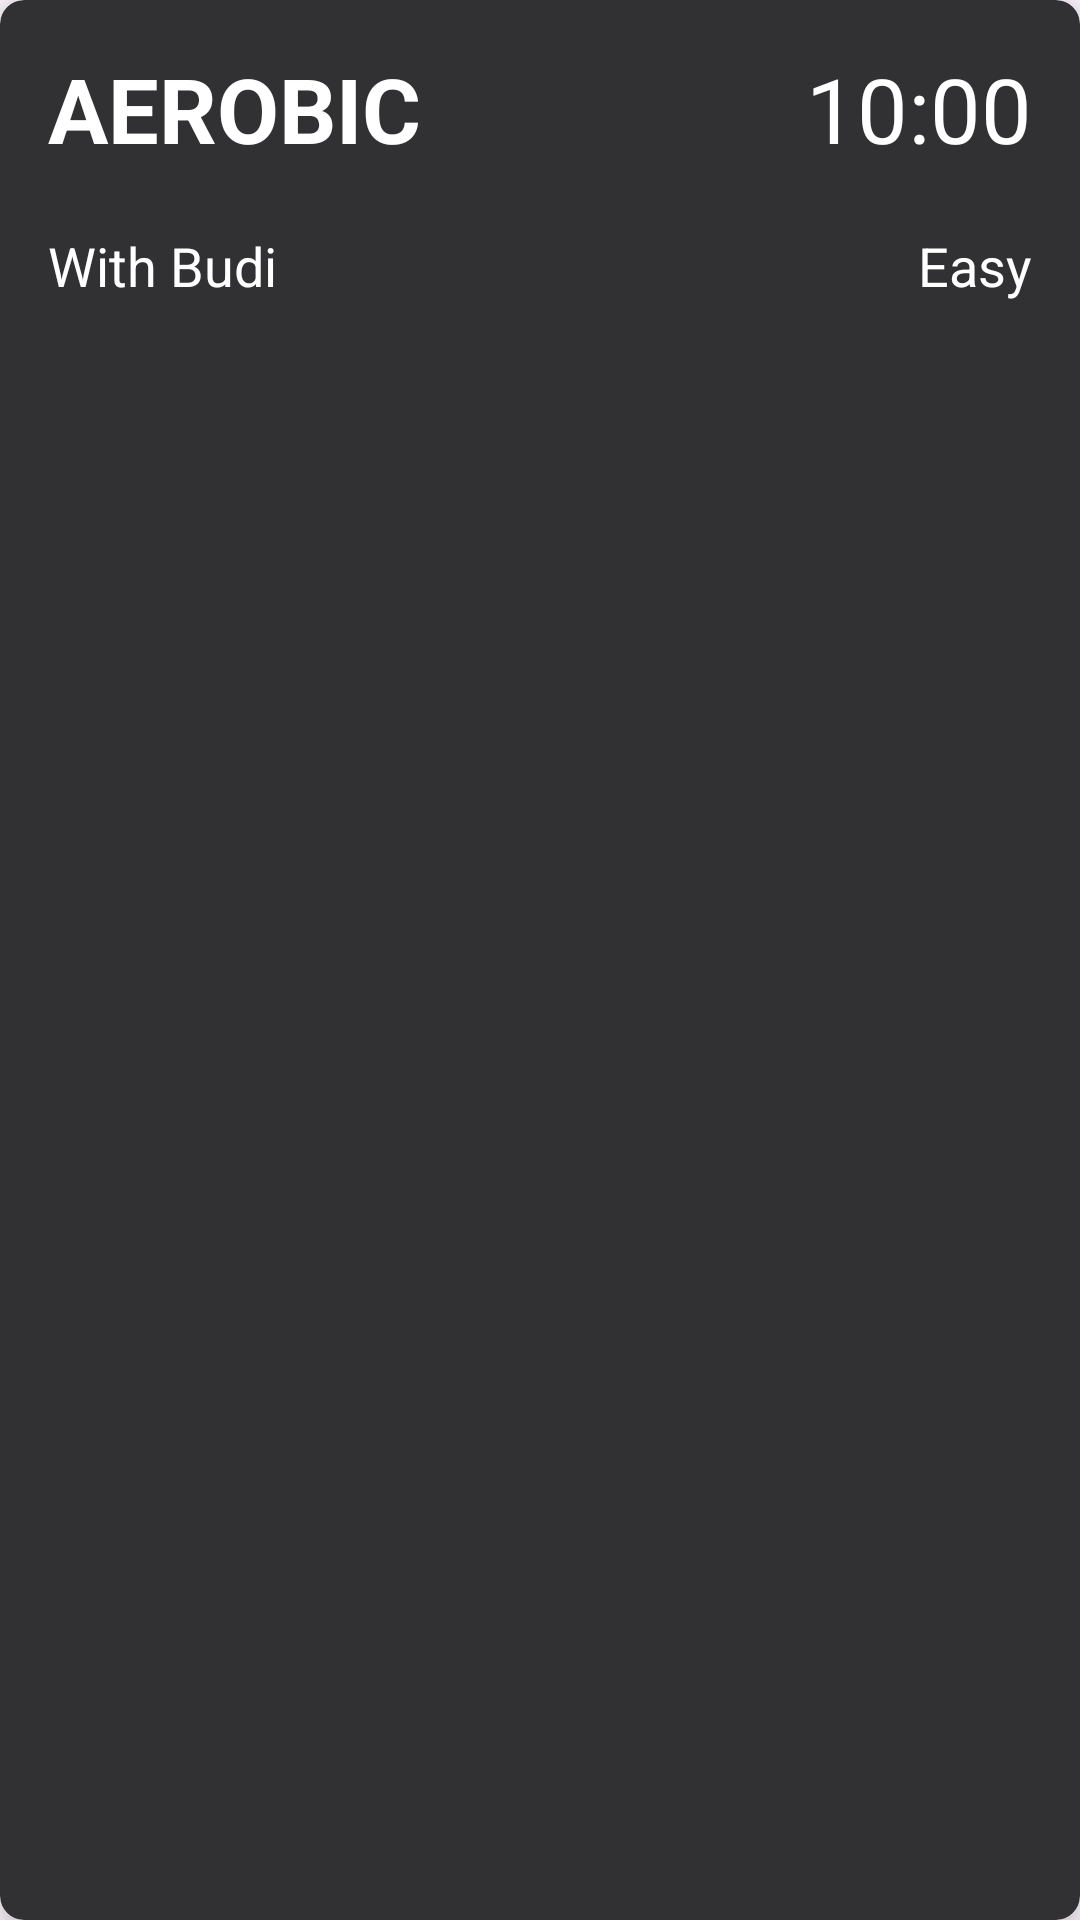

Write the Android layout XML for this screen, with the resource values it uses.
<!-- AndroidManifest.xml: application theme Theme.ProyekPaba -->
<!-- res/layout/list_home_class.xml -->
<?xml version="1.0" encoding="utf-8"?>
<androidx.cardview.widget.CardView xmlns:android="http://schemas.android.com/apk/res/android"
    xmlns:tools="http://schemas.android.com/tools"
    android:layout_width="350dp"
    android:layout_height="wrap_content"
    android:backgroundTint="#313133"
    xmlns:app="http://schemas.android.com/apk/res-auto"
    app:cardElevation="8dp"
    app:cardCornerRadius="8dp"
    android:layout_margin="8dp">

    <LinearLayout
        android:layout_width="match_parent"
        android:layout_height="wrap_content"
        android:padding="16dp"
        android:orientation="horizontal">

        <LinearLayout
            android:layout_width="match_parent"
            android:layout_height="match_parent"
            android:layout_weight="1"
            android:orientation="vertical">

            <TextView
                android:id="@+id/tvNameClassOCHome"
                android:layout_width="match_parent"
                android:layout_height="wrap_content"
                android:layout_marginBottom="20dp"
                android:text="AEROBIC"
                android:textSize="30sp"
                android:textStyle="bold"
                android:textColor="#fff"
                app:layout_constraintStart_toStartOf="parent"
                app:layout_constraintTop_toTopOf="parent" />

            <TextView
                android:id="@+id/tvCoachOCHome"
                android:layout_width="wrap_content"
                android:layout_height="wrap_content"
                android:text="With Budi"
                android:textColor="#fff"
                android:textSize="18sp" />

        </LinearLayout>

        <LinearLayout
            android:layout_width="match_parent"
            android:layout_height="match_parent"
            android:layout_weight="1"
            android:orientation="vertical">

            <TextView
                android:id="@+id/tvTimeOCHome"
                android:layout_width="match_parent"
                android:layout_height="wrap_content"
                android:layout_marginBottom="20dp"
                android:textAlignment="textEnd"
                android:text="10:00"
                android:textSize="30sp"
                android:textColor="#fff"
                app:layout_constraintStart_toStartOf="parent"
                app:layout_constraintTop_toTopOf="parent" />

            <TextView
                android:id="@+id/tvLevelOCHome"
                android:layout_width="match_parent"
                android:layout_height="wrap_content"
                android:textAlignment="textEnd"
                android:text="Easy"
                android:textColor="#fff"
                android:textSize="18sp" />

        </LinearLayout>




    </LinearLayout>

</androidx.cardview.widget.CardView>
<!-- resources referenced by this layout -->
<resources>
  <style name="Theme.ProyekPaba" parent="Base.Theme.ProyekPaba" />
  <style name="Base.Theme.ProyekPaba" parent="Theme.Material3.DayNight.NoActionBar">
          
          
      </style>
</resources>
